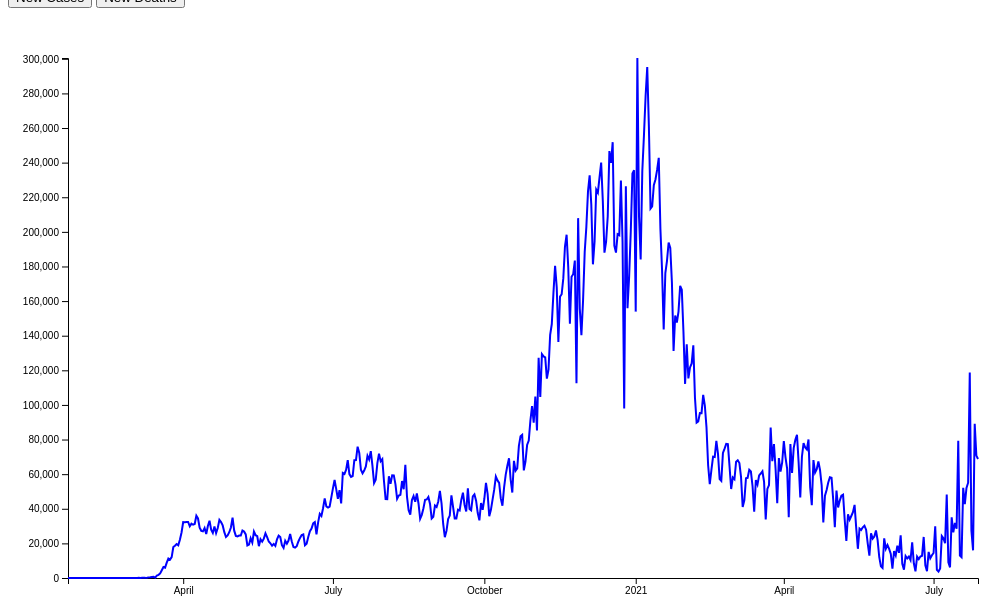
D3 v6 page, settled after 360 driven frames (6 s of simulated time); the page loaded 1 data file(s).


    var margin = {top: 50, right: 30, bottom: 30, left: 60},
                  width = 1000 - margin.left - margin.right,
                  height = 600 - margin.top - margin.bottom;

    var svg = d3.select("#USA")
                .append("svg")
                  .attr("width", width + margin.left + margin.right)
                  .attr("height", height + margin.top + margin.bottom)
                .append("g")
                  .attr("transform", `translate(${margin.left},${margin.top})`);
    /*
              USA Page
    */
    const t1 = "usa_cases";
    const t2 = "usa_deaths";

    var x = d3.scaleTime().range([0,width]);
    var xAxis = d3.axisBottom().scale(x);
    svg.append("g")
    .attr("transform", `translate(0, ${height})`)
    .attr("class","testXaxis")

    var y = d3.scaleLinear().range([height, 0]);
    var yAxis = d3.axisLeft().scale(y);
    svg.append("g")
      .attr("class","testYaxis")

    // Get all usa cases and dates from csv file
    function trigger(csv_name) {
      if (csv_name === "usa_cases") {
        d3.csv("./data/usa_cases.csv", function(d) {
          return {date: d3.timeParse("%Y-%m-%d")(d.date), val: d.new_cases}
        }).then(function(data) {
          x.domain(d3.extent(data, function(d) { return d.date; }));
          svg.selectAll(".testXaxis").transition()
          .duration(2000)
          .call(xAxis);

          y.domain([0, d3.max(data, function(d) { return +d.val; })]);
          svg.selectAll(".testYaxis").transition()
             .duration(2000)
             .call(yAxis);

          var tmp = svg.selectAll(".testline")
              .data([data], function(d){ return d.date });
          tmp.enter()
          .append("path")
          .attr("class","testline")
          .merge(tmp)
          .transition()
          .duration(2000)
          .attr("fill", "none")
          .attr("stroke", "blue")
          .attr("stroke-width", 2)
          .attr("d", d3.line()
            .x(function(d) { return x(d.date); })
            .y(function(d) { return y(d.val); }))
        });
      } else {
        d3.csv("./data/usa_deaths.csv", function(d) {
          return {date: d3.timeParse("%Y-%m-%d")(d.date), val: d.new_deaths}
        }).then(function(data) {
          x.domain(d3.extent(data, function(d) { return d.date; }));
          svg.selectAll(".testXaxis").transition()
          .duration(2000)
          .call(xAxis);

          y.domain([0, d3.max(data, function(d) { return +d.val; })]);
          svg.selectAll(".testYaxis").transition()
             .duration(2000)
             .call(yAxis);

         var tmp = svg.selectAll(".testline")
             .data([data], function(d){ return d.date });
         tmp.enter()
         .append("path")
         .attr("class","testline")
         .merge(tmp)
         .transition()
         .duration(2000)
         .attr("fill", "none")
         .attr("stroke", "red")
         .attr("stroke-width", 2)
         .attr("d", d3.line()
           .x(function(d) { return x(d.date); })
           .y(function(d) { return y(d.val); }))
        });
      }
    }

    trigger("usa_cases")
    

### data: data/usa_cases.csv
date, new_cases
2020-01-22, 0.0
2020-01-23, 0.0
2020-01-24, 1.0
2020-01-25, 0.0
2020-01-26, 3.0
2020-01-27, 0.0
2020-01-28, 0.0
2020-01-29, 1.0
2020-01-30, 0.0
2020-01-31, 2.0
2020-02-01, 0.0
2020-02-02, 0.0
2020-02-03, 3.0
2020-02-04, 0.0
2020-02-05, 0.0
2020-02-06, 1.0
2020-02-07, 0.0
2020-02-08, 0.0
2020-02-09, 0.0
2020-02-10, 0.0
2020-02-11, 1.0
2020-02-12, 0.0
2020-02-13, 1.0
2020-02-14, 0.0
2020-02-15, 0.0
2020-02-16, 0.0
2020-02-17, 0.0
2020-02-18, 0.0
2020-02-19, 0.0
2020-02-20, 0.0
2020-02-21, 2.0
2020-02-22, 0.0
2020-02-23, 0.0
2020-02-24, 0.0
2020-02-25, 0.0
2020-02-26, 0.0
2020-02-27, 1.0
2020-02-28, 0.0
2020-02-29, 8.0
2020-03-01, 7.0
2020-03-02, 23.0
2020-03-03, 19.0
2020-03-04, 33.0
2020-03-05, 77.0
2020-03-06, 53.0
2020-03-07, 166.0
2020-03-08, 116.0
2020-03-09, 75.0
2020-03-10, 188.0
2020-03-11, 365.0
2020-03-12, 439.0
2020-03-13, 633.0
2020-03-14, 759.0
2020-03-15, 234.0
2020-03-16, 1467
2020-03-17, 1833
2020-03-18, 2657
2020-03-19, 4494
2020-03-20, 6367
2020-03-21, 5995
... 494 more rows